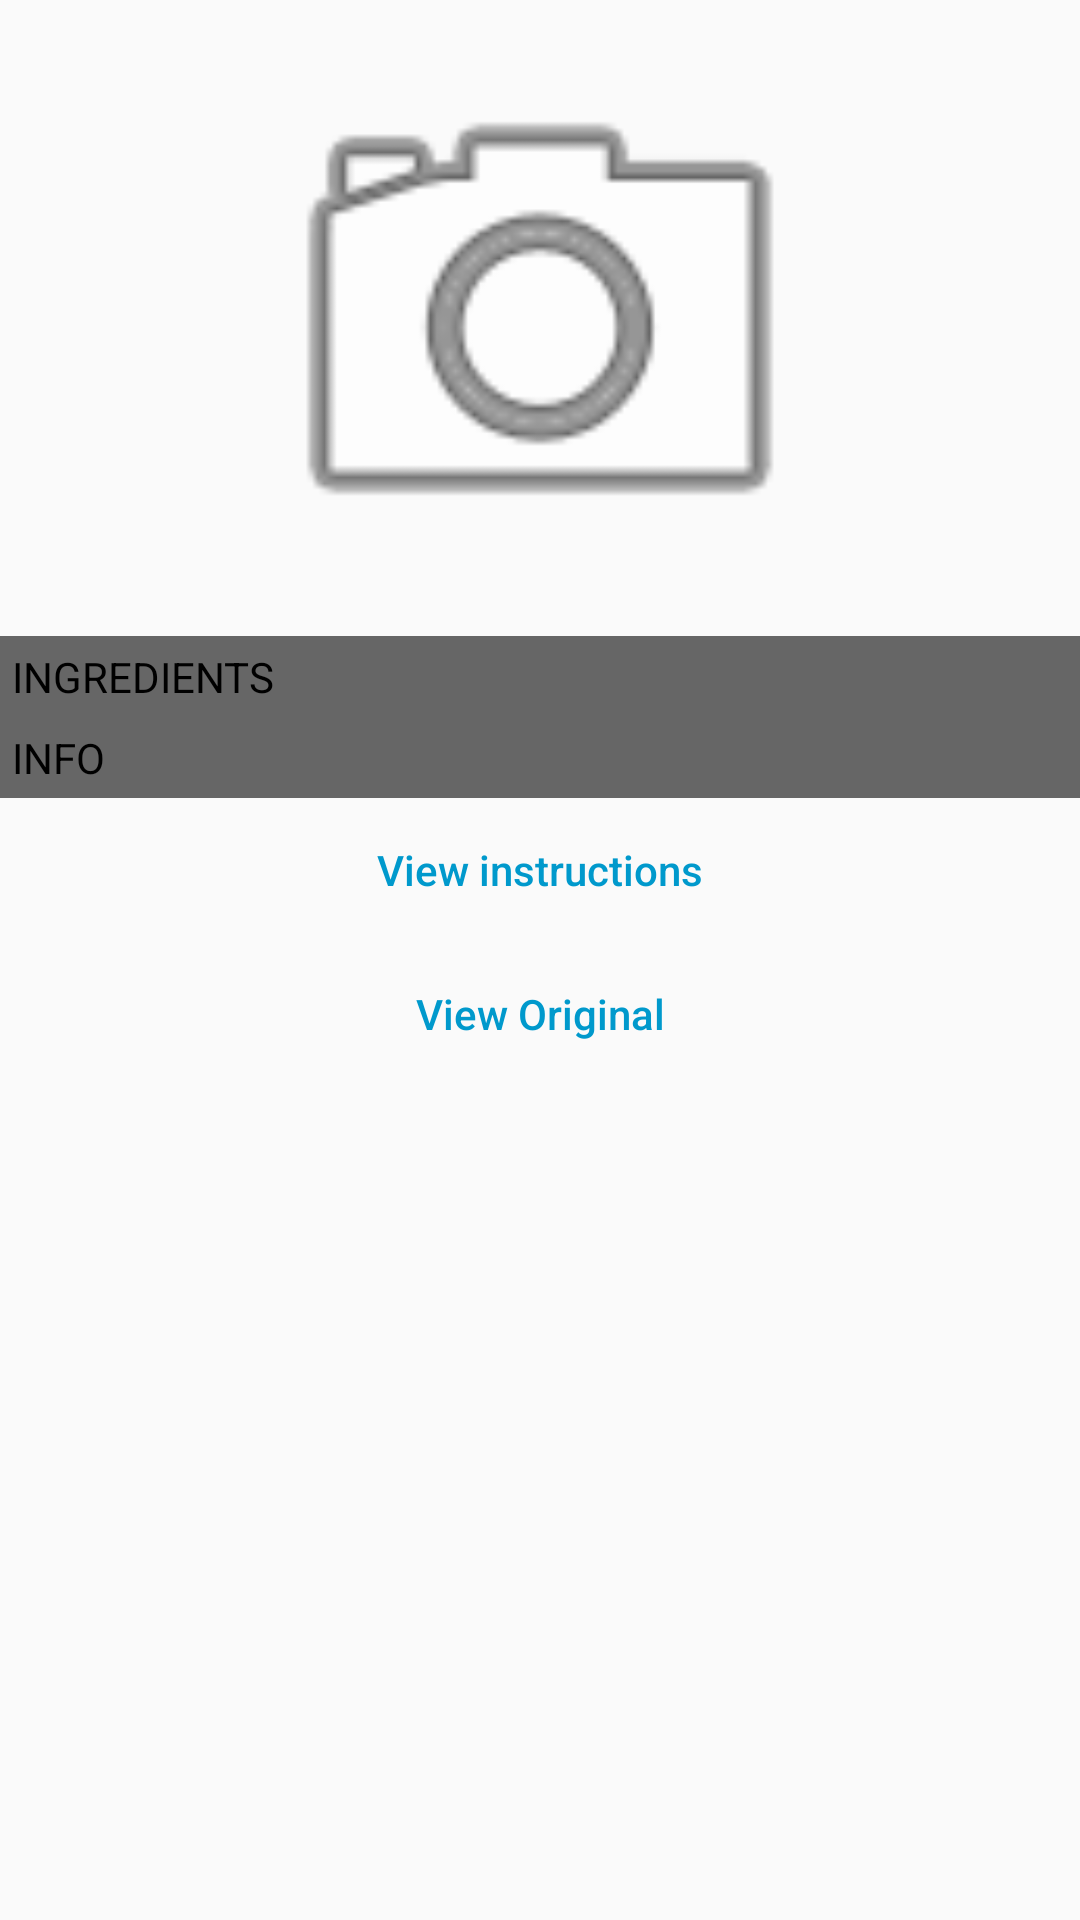

Android layout source for this screen:
<!-- AndroidManifest.xml: application theme AppTheme -->
<!-- res/layout/activity_detail.xml -->
<?xml version="1.0" encoding="utf-8"?>
<RelativeLayout xmlns:android="http://schemas.android.com/apk/res/android"
    xmlns:app="http://schemas.android.com/apk/res-auto"
    xmlns:tools="http://schemas.android.com/tools"
    android:id="@+id/activity_detail"
    android:layout_width="match_parent"
    android:layout_height="match_parent"
    tools:context=".ui.activity.DetailActivity">

    <ScrollView
        android:layout_width="match_parent"
        android:layout_height="match_parent"
        android:layout_alignParentTop="true"
        android:layout_alignParentLeft="true"
        android:layout_alignParentStart="true"
        android:layout_alignParentRight="true"
        android:layout_alignParentEnd="true">

        <LinearLayout
            android:layout_width="match_parent"
            android:layout_height="wrap_content"
            android:orientation="vertical" >

            <ImageView
                android:layout_width="match_parent"
                android:layout_height="@dimen/details_image_height"
                app:srcCompat="@android:drawable/ic_menu_camera"
                android:layout_margin="@dimen/screen_margin_normal"
                android:id="@+id/details_image" />

            <TextView
                android:layout_width="match_parent"
                android:layout_height="match_parent"
                android:background="@color/grey"
                android:paddingLeft="@dimen/screen_margin_large"
                android:textColor="@android:color/black"
                android:id="@+id/details_ingredients_title"
                android:text="@string/details_ingredients"
                android:padding="@dimen/screen_margin_small" />

            <LinearLayout
                android:orientation="vertical"
                android:layout_width="match_parent"
                android:layout_height="wrap_content"
                android:id="@+id/details_ingredients_container"/>

            <TextView
                android:layout_width="match_parent"
                android:layout_height="match_parent"
                android:background="@color/grey"
                android:paddingLeft="@dimen/screen_margin_large"
                android:textColor="@android:color/black"
                android:id="@+id/details_info"
                android:text="@string/details_info"
                android:padding="@dimen/screen_margin_small" />

            <Button
                android:text="@string/details_btn_view_instruction_title"
                android:layout_width="match_parent"
                android:layout_height="wrap_content"
                android:textAllCaps="false"
                android:id="@+id/details_btn_instructions"
                style="@style/Button.Blue" />

            <Button
                android:text="@string/details_btn_view_original_title"
                android:layout_width="match_parent"
                android:layout_height="wrap_content"
                android:textAllCaps="false"
                android:id="@+id/details_btn_view_original"
                style="@style/Button.Blue" />

            <LinearLayout
                android:orientation="horizontal"
                android:layout_width="match_parent"
                android:layout_height="match_parent"
                android:id="@+id/details_bottom_container">

                <TextView
                    android:layout_width="wrap_content"
                    android:layout_height="wrap_content"
                    android:id="@+id/details_publisher_name"
                    android:paddingLeft="@dimen/screen_margin_normal"
                    android:layout_weight="1"
                    android:gravity="bottom|left" />

                <TextView
                    android:layout_width="wrap_content"
                    android:layout_height="wrap_content"
                    android:id="@+id/details_social_rank"
                    android:paddingRight="@dimen/screen_margin_normal"
                    android:layout_weight="1"
                    android:gravity="bottom|end" />
            </LinearLayout>
        </LinearLayout>
    </ScrollView>
</RelativeLayout>
<!-- resources referenced by this layout -->
<resources>
  <color name="grey">#666666</color>
  <dimen name="details_image_height">200dp</dimen>
  <dimen name="screen_margin_large">10dp</dimen>
  <dimen name="screen_margin_normal">6dp</dimen>
  <dimen name="screen_margin_small">4dp</dimen>
  <string name="details_btn_view_instruction_title">View instructions</string>
  <string name="details_btn_view_original_title">View Original</string>
  <string name="details_info">INFO</string>
  <string name="details_ingredients">INGREDIENTS</string>
  <style name="Button.Blue" parent="android:Widget.Holo.Light.Button">
          <item name="android:background">@color/transparent</item>
          <item name="android:textAppearance">?android:attr/textAppearanceButton</item>
          <item name="android:textColor">@android:color/holo_blue_dark</item>
          <item name="android:textStyle">normal</item>
      </style>
  <style name="AppTheme" parent="Theme.AppCompat.Light.DarkActionBar">
          
          <item name="colorPrimary">@color/colorPrimary</item>
          <item name="colorPrimaryDark">@color/colorPrimaryDark</item>
          <item name="colorAccent">@color/colorAccent</item>
      </style>
  <color name="transparent">#00000000</color>
  <color name="colorPrimary">#3F51B5</color>
  <color name="colorPrimaryDark">#303F9F</color>
  <color name="colorAccent">#FF4081</color>
</resources>
